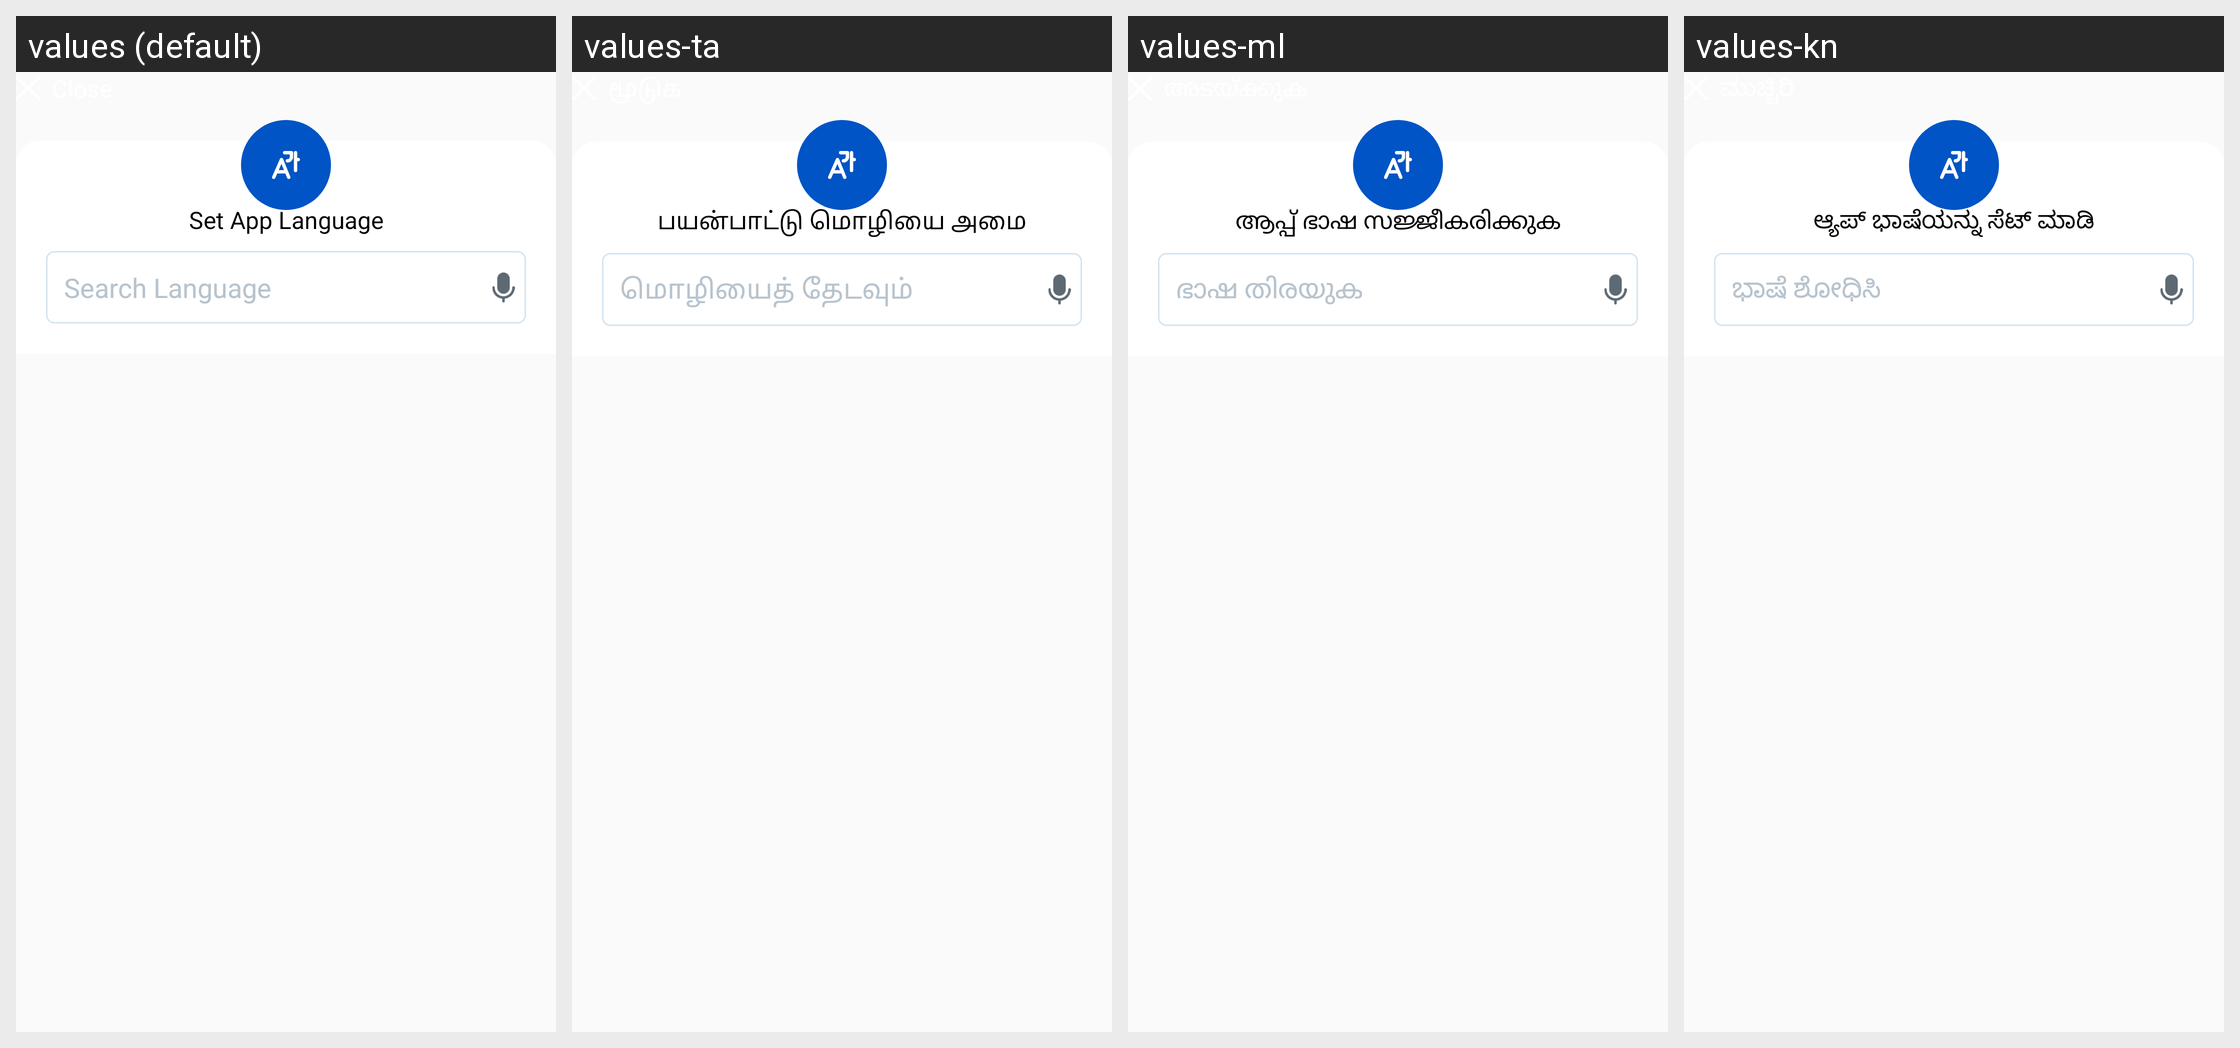

The Android screen above is rendered under several locales of the same app. Produce the string resources it draws, with the default and per-locale values.
Android screen res/layout/bottom_sheet_languages.xml rendered under 4 locales, left to right: values (default), values-ta, values-ml, values-kn. Device: Nexus 5 (rendered at 1080×1920; each locale shown at half size, 540×960, under a caption strip naming it); theme Theme.AppTheme.
Other locales in the repository, not shown: values-as, values-bn, values-gu, values-hi, values-kok, values-mr, values-or, values-pa, values-te.
Strings drawn on this screen, with the default value and each locale's value (text and hints the layout hard-codes, and strings that could not be matched under every locale, appear in the picture but are not listed):

bn_set_app_language
  values: Set App Language
  values-ta: பயன்பாட்டு மொழியை அமை
  values-ml: ആപ്പ് ഭാഷ സജ്ജീകരിക്കുക
  values-kn: ಆ್ಯಪ್‌‌ ಭಾಷೆಯನ್ನು ಸೆಟ್ ಮಾಡಿ

search_language
  values: Search Language
  values-ta: மொழியைத் தேடவும்
  values-ml: ഭാഷ തിരയുക
  values-kn: ಭಾಷೆ ಶೋಧಿಸಿ
